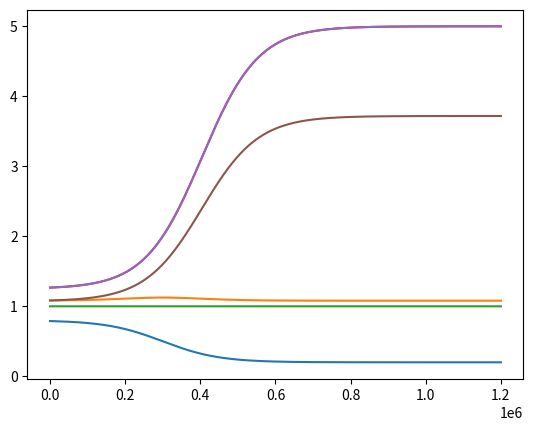

Write Python code to recreate this figure. (Note: this script raises an exception after producing the figure.)
import matplotlib.pyplot as plot
import cmath
import random

def sigmoid(l, d, a, b, x):
    """
    CRR Curve Function
    :param l:
    :param d:
    :param a:
    :param b:
    :param x:
    :return: CRR
    """
    return 1/(1+cmath.exp((x-l)/d))*a+b



def sigmoid_integral(l, d, a, b, x):
    """
    DPT Balance Function (Not Used)
    :param l:
    :param d:
    :param a:
    :param b:
    :param x:
    :return: balance in DPT contract
    """
    return -a*d*cmath.log((1+cmath.exp((l-x)/d))/(1+cmath.exp(l/d)))+b*x


# Parameters to resize and move the CRR curve
a = 0.6
b = 0.2
l = 300000
d = l/4
top = l*4

# CRR Curve
y = [ 0 for i in range(0, top)]
# Line y=1
h = [ 1 for i in range(0, top)]
# Profit Ratio of Issuer just after Issuing
f = [ 0 for i in range(0, top)]
# Issuing Price of DPT
s = [ 0 for i in range(0, top)]
# Profit Ratio of First Issuer
t = [ 0 for i in range(0, top)]
# Circulation Price
p = [ 0 for i in range(0, top)]
for x in range(1, top):
    y[x] = sigmoid(l, d, a, b, x)
    s[x] = 1 / y[x]
    f[x] = (y[x]*s[x]+1-sigmoid(l, d, a, b, x))*(1 - (1 - y[x])/2)
    t[x] = (y[1]*s[x]+1-sigmoid(l, d, a, b, 0))*(1 - (1 - y[1])/2)
    p[x] = 1 / y[x]
y[0] = y[1]
f[0] = f[1]
h[0] = h[1]
s[0] = s[1]
p[0] = p[1]
t[0] = t[1]
x=[ i for i in range(0, top)]
p1=plot.plot(x,y)
p3=plot.plot(x,f)
p4=plot.plot(x,h)
p5=plot.plot(x,s)
p6=plot.plot(x,p)
p7=plot.plot(x,t)

plot.show(p1)
plot.show(p3)
plot.show(p4)
plot.show(p5)
plot.show(p6)
plot.show(p7)
